Dataset: data (GitHub, guidouche/DataMiningProject). Classes: etoile, lune, nuage, para, soleil.

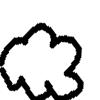
Label: nuage

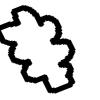
Label: nuage

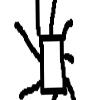
Label: soleil

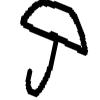
Label: para

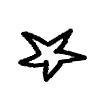
Label: etoile

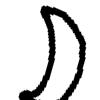
Label: lune
